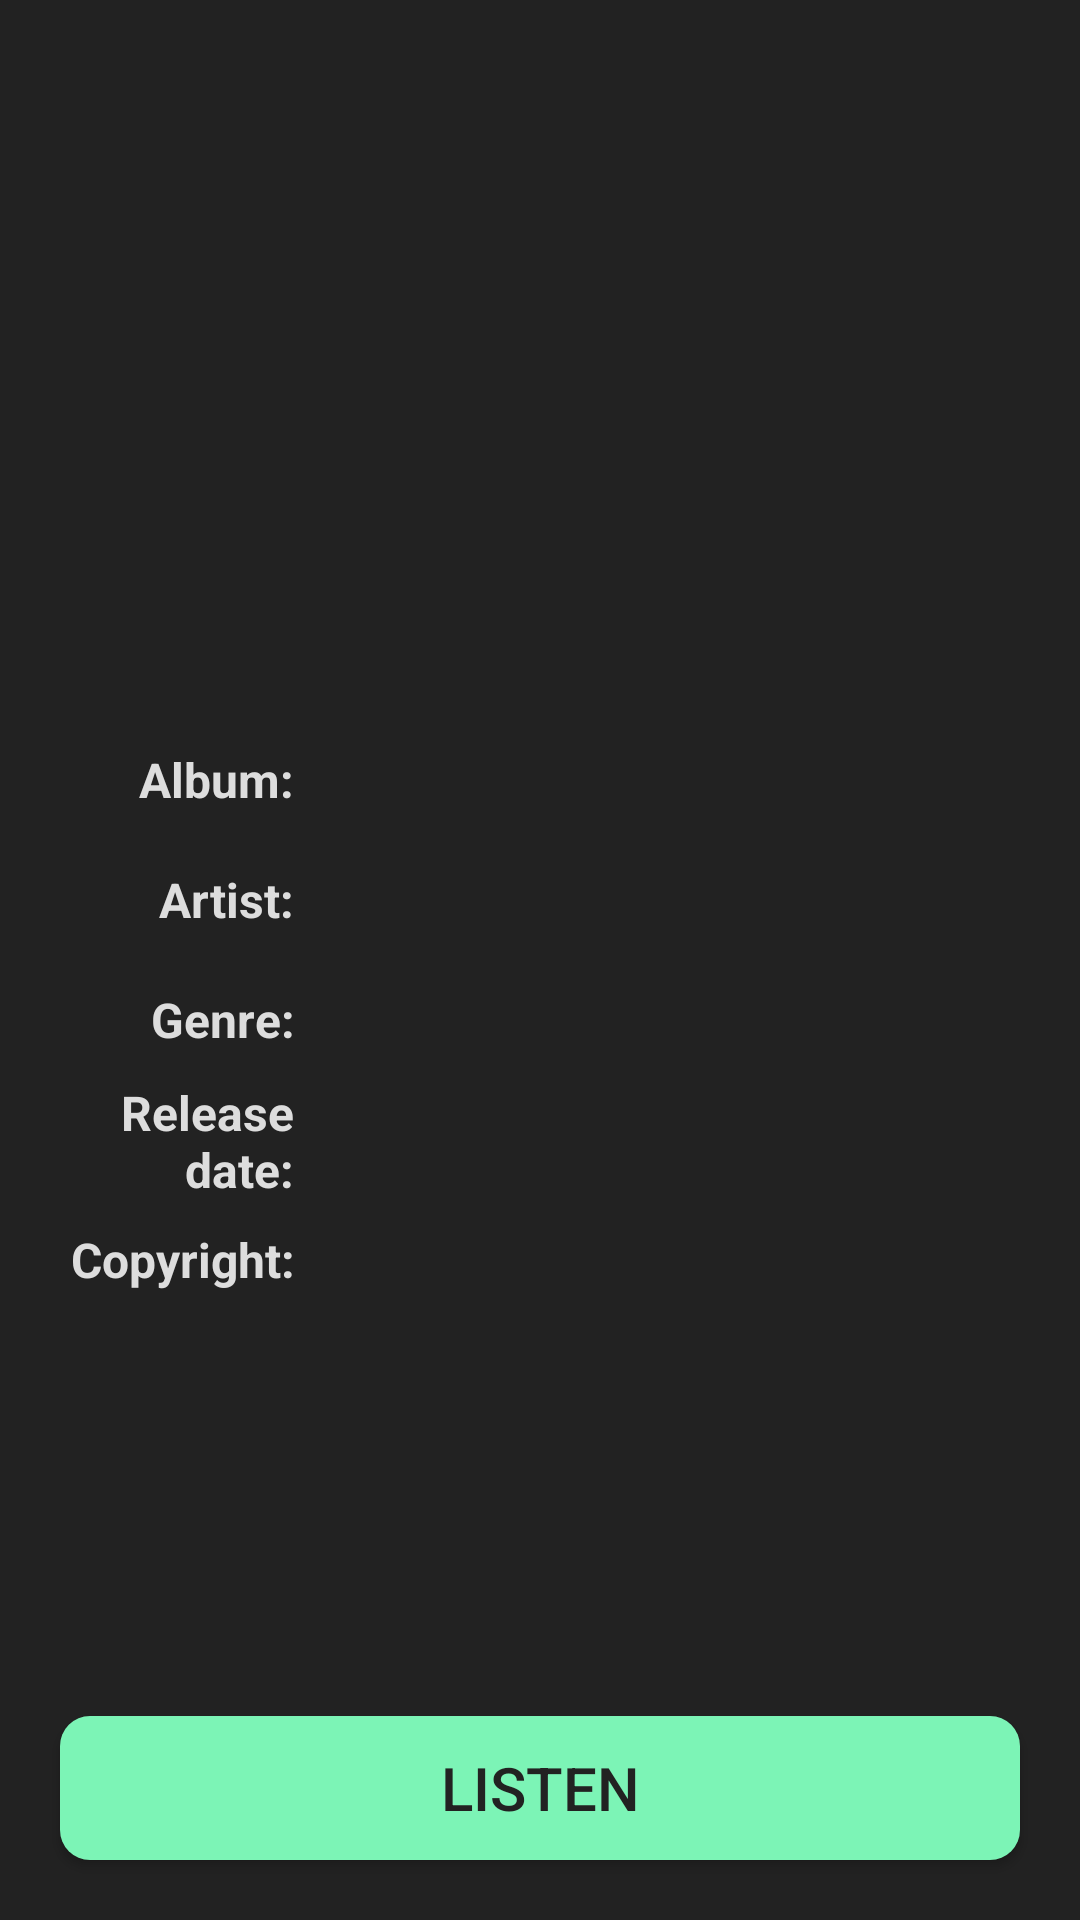

Reconstruct the res/layout file that produces this screen, plus the resources it refers to.
<!-- AndroidManifest.xml: application theme AppTheme -->
<!-- res/layout/activity_details.xml -->
<?xml version="1.0" encoding="utf-8"?>
<androidx.constraintlayout.widget.ConstraintLayout
    xmlns:android="http://schemas.android.com/apk/res/android"
    xmlns:app="http://schemas.android.com/apk/res-auto"
    android:layout_width="match_parent"
    android:layout_height="match_parent"
    android:background="@color/activity_background">

    <ImageView
        android:id="@+id/album_art"
        android:layout_width="200dp"
        android:layout_height="200dp"
        android:layout_marginTop="20dp"
        android:adjustViewBounds="true"
        app:layout_constraintTop_toTopOf="parent"
        app:layout_constraintLeft_toLeftOf="parent"
        app:layout_constraintRight_toRightOf="parent"
        android:contentDescription="@string/cd_album_art"/>

    <TextView
        android:id="@+id/title_album_name"
        style="@style/detailItemTitle"
        android:text="@string/title_album"
        android:layout_marginTop="20dp"
        app:layout_constraintTop_toBottomOf="@+id/album_art"
        app:layout_constraintLeft_toLeftOf="parent"
        app:layout_constraintRight_toLeftOf="@+id/right_of_titles"/>

    <TextView
        android:id="@+id/album_name"
        style="@style/detailItem"
        android:layout_marginTop="20dp"
        app:layout_constraintTop_toBottomOf="@+id/album_art"
        app:layout_constraintLeft_toRightOf="@+id/right_of_titles"
        app:layout_constraintRight_toRightOf="parent"/>

    <TextView
        android:id="@+id/title_artist_name"
        style="@style/detailItemTitle"
        android:text="@string/title_artist"
        app:layout_constraintTop_toBottomOf="@+id/title_album_name"
        app:layout_constraintLeft_toLeftOf="parent"
        app:layout_constraintRight_toLeftOf="@+id/right_of_titles"/>

    <TextView
        android:id="@+id/artist_name"
        style="@style/detailItem"
        app:layout_constraintTop_toBottomOf="@+id/album_name"
        app:layout_constraintLeft_toRightOf="@+id/right_of_titles"
        app:layout_constraintRight_toRightOf="parent"/>

    <TextView
        android:id="@+id/title_genre"
        style="@style/detailItemTitle"
        android:text="@string/title_genre"
        app:layout_constraintTop_toBottomOf="@+id/title_artist_name"
        app:layout_constraintLeft_toLeftOf="parent"
        app:layout_constraintRight_toLeftOf="@+id/right_of_titles"/>

    <TextView
        android:id="@+id/genre"
        style="@style/detailItem"
        app:layout_constraintTop_toBottomOf="@+id/artist_name"
        app:layout_constraintLeft_toRightOf="@+id/right_of_titles"
        app:layout_constraintRight_toRightOf="parent"/>

    <TextView
        android:id="@+id/title_release_date"
        style="@style/detailItemTitle"
        android:text="@string/title_release_date"
        app:layout_constraintTop_toBottomOf="@+id/title_genre"
        app:layout_constraintLeft_toLeftOf="parent"
        app:layout_constraintRight_toLeftOf="@+id/right_of_titles"/>

    <TextView
        android:id="@+id/release_date"
        style="@style/detailItem"
        app:layout_constraintTop_toBottomOf="@+id/genre"
        app:layout_constraintLeft_toRightOf="@+id/right_of_titles"
        app:layout_constraintRight_toRightOf="parent"/>

    <TextView
        android:id="@+id/title_copyright"
        style="@style/detailItemTitle"
        android:text="@string/title_copyright"
        app:layout_constraintTop_toBottomOf="@+id/title_release_date"
        app:layout_constraintLeft_toLeftOf="parent"
        app:layout_constraintRight_toLeftOf="@+id/right_of_titles"/>

    <TextView
        android:id="@+id/copyright"
        style="@style/detailItem"
        app:layout_constraintTop_toBottomOf="@+id/release_date"
        app:layout_constraintLeft_toRightOf="@+id/right_of_titles"
        app:layout_constraintRight_toRightOf="parent"/>

    <Button
        android:id="@+id/listen"
        android:layout_height="wrap_content"
        android:layout_width="match_parent"
        android:text="@string/listen"
        android:textSize="20sp"
        android:textColor="@color/colorPrimary"
        android:background="@drawable/rect_accent_rounded"
        app:layout_constraintBottom_toBottomOf="parent"
        app:layout_constraintLeft_toLeftOf="parent"
        app:layout_constraintRight_toRightOf="parent"
        android:layout_margin="20dp"/>

    <androidx.constraintlayout.widget.Guideline
        android:id="@+id/right_of_titles"
        android:layout_width="wrap_content"
        android:layout_height="wrap_content"
        app:layout_constraintGuide_percent="0.3"
        android:orientation="vertical"/>

</androidx.constraintlayout.widget.ConstraintLayout>
<!-- resources referenced by this layout -->
<resources>
  <color name="activity_background">@color/colorPrimary</color>
  <color name="colorPrimary">#222</color>
  <!-- drawable rect_accent_rounded (drawable) -->
  <?xml version="1.0" encoding="utf-8"?>
  <shape xmlns:android="http://schemas.android.com/apk/res/android">
      <corners android:radius="10dp" />
      <padding
              android:left="10dp"
              android:top="10dp"
              android:right="10dp"
              android:bottom="10dp" />
      <solid android:color="@color/colorAccent"/>
  </shape>
  <string name="cd_album_art">Album art</string>
  <string name="listen">Listen</string>
  <string name="title_album">Album:</string>
  <string name="title_artist">Artist:</string>
  <string name="title_copyright">Copyright:</string>
  <string name="title_genre">Genre:</string>
  <string name="title_release_date">Release date:</string>
  <style name="detailItem" parent="android:Widget.TextView">
          <item name="android:layout_height">40dip</item>
          <item name="android:layout_width">0dp</item>
          <item name="android:gravity">left|center_vertical</item>
          <item name="android:textColor">@color/primaryText</item>
          <item name="android:textSize">16sp</item>
          <item name="android:maxLines">2</item>
          <item name="android:ellipsize">end</item>
          <item name="android:layout_marginLeft">10dp</item>
      </style>
  <style name="detailItemTitle" parent="@style/detailItem">
          <item name="android:gravity">right|center_vertical</item>
          <item name="android:textStyle">bold</item>
          <item name="android:layout_marginRight">10dp</item>
      </style>
  <style name="AppTheme" parent="Theme.AppCompat.Light.DarkActionBar">
          
          <item name="colorPrimary">@color/colorPrimary</item>
          <item name="colorPrimaryDark">@color/colorPrimaryDark</item>
          <item name="colorAccent">@color/colorAccent</item>
      </style>
  <color name="colorAccent">#7cf4b6</color>
  <color name="primaryText">#DDD</color>
  <color name="colorPrimaryDark">#111</color>
</resources>
